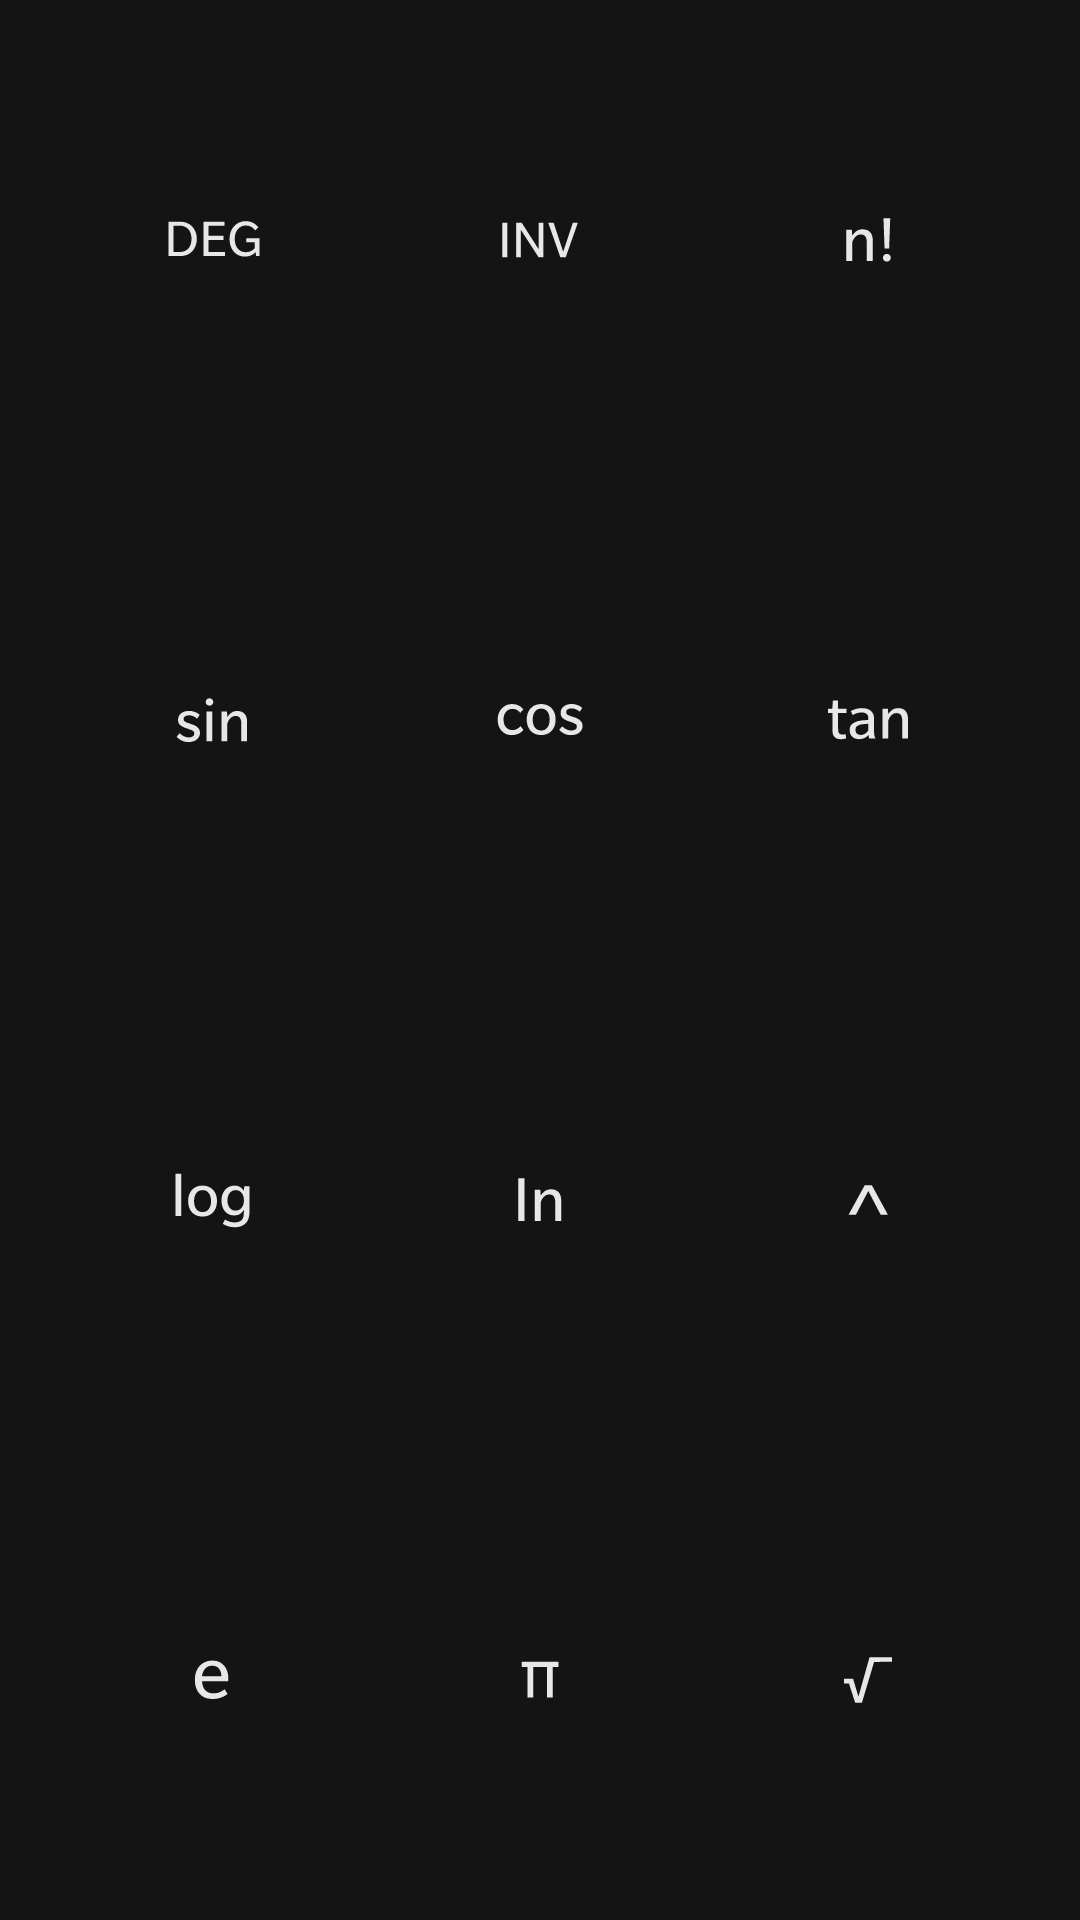

Layout XML and referenced resources for this Android screen:
<!-- AndroidManifest.xml: application theme Theme.Calculator -->
<!-- res/layout/input_panel_operator_landscape.xml -->
<?xml version="1.0" encoding="utf-8"?>
<GridLayout xmlns:android="http://schemas.android.com/apk/res/android"
    android:id="@+id/advanced_pad"
    style="@style/AdvancedPadLayout.AdvancedTab"
    android:background="@color/AdvancedPadColor"
    android:columnCount="3"
    android:rowCount="4">

    

    <ImageButton
        android:id="@+id/toggle_degree_deg"
        style="@style/ActionButtonsStyle.Advanced.Text"
        android:layout_row="0"
        android:layout_column="0"
        android:autoSizeMaxTextSize="20dp"
        android:autoSizeMinTextSize="8dp"
        android:autoSizeTextType="uniform"
        android:maxLines="1"
        android:onClick="changeDegree"
        android:scaleType="centerInside"
        android:src="@drawable/ic_deg" />

    <ImageButton
        android:id="@+id/toggle_degree_rad"
        style="@style/ActionButtonsStyle.Advanced.Text"
        android:layout_row="0"
        android:layout_column="0"
        android:autoSizeMaxTextSize="20dp"
        android:autoSizeMinTextSize="8dp"
        android:autoSizeTextType="uniform"
        android:maxLines="1"
        android:onClick="changeDegree"
        android:scaleType="centerInside"
        android:src="@drawable/ic_rad"
        android:visibility="gone" />

    <ImageButton
        android:id="@+id/toggle_inv"
        style="@style/ActionButtonsStyle.Advanced.Text"
        android:layout_row="0"
        android:layout_column="1"
        android:autoSizeMaxTextSize="20dp"
        android:autoSizeMinTextSize="8dp"
        android:autoSizeTextType="uniform"
        android:maxLines="1"
        android:onClick="changeInversion"
        android:scaleType="centerInside"
        android:src="@drawable/ic_inv" />

    <ImageButton
        android:id="@+id/btn_pi"
        style="@style/ActionButtonsStyle.Advanced"
        android:layout_row="3"
        android:layout_column="1"
        android:autoSizeMaxTextSize="24dp"
        android:autoSizeMinTextSize="8dp"
        android:autoSizeTextType="uniform"
        android:maxLines="1"
        android:scaleType="centerInside"
        android:src="@drawable/ic_pi" />


    <ImageButton
        android:id="@+id/btn_e"
        style="@style/ActionButtonsStyle.Advanced"
        android:layout_row="3"
        android:layout_column="0"
        android:autoSizeMaxTextSize="24dp"
        android:autoSizeMinTextSize="8dp"
        android:autoSizeTextType="uniform"
        android:maxLines="1"
        android:scaleType="centerInside"
        android:src="@drawable/ic_e" />

    

    <ImageButton
        android:id="@+id/btn_fun_sin"
        style="@style/ActionButtonsStyle.Advanced"
        android:layout_row="1"
        android:layout_column="0"
        android:autoSizeMaxTextSize="24dp"
        android:autoSizeMinTextSize="8dp"
        android:autoSizeTextType="uniform"
        android:maxLines="1"
        android:scaleType="centerInside"
        android:src="@drawable/ic_sin" />

    <ImageButton
        android:id="@+id/btn_fun_arcsin"
        style="@style/ActionButtonsStyle.Advanced"
        android:layout_row="1"
        android:layout_column="0"
        android:autoSizeMaxTextSize="24dp"
        android:autoSizeMinTextSize="8dp"
        android:autoSizeTextType="uniform"
        android:maxLines="1"
        android:scaleType="centerInside"
        android:src="@drawable/ic_arcsin"
        android:visibility="gone" />

    <ImageButton
        android:id="@+id/btn_fun_cos"
        style="@style/ActionButtonsStyle.Advanced"
        android:layout_row="1"
        android:layout_column="1"
        android:autoSizeMaxTextSize="24dp"
        android:autoSizeMinTextSize="8dp"
        android:autoSizeTextType="uniform"
        android:maxLines="1"
        android:scaleType="centerInside"
        android:src="@drawable/ic_cos" />

    <ImageButton
        android:id="@+id/btn_fun_arccos"
        style="@style/ActionButtonsStyle.Advanced"
        android:layout_row="1"
        android:layout_column="1"
        android:autoSizeMaxTextSize="24dp"
        android:autoSizeMinTextSize="8dp"
        android:autoSizeTextType="uniform"
        android:maxLines="1"
        android:scaleType="centerInside"
        android:src="@drawable/ic_arccos"
        android:visibility="gone" />

    <ImageButton
        android:id="@+id/btn_fun_tan"
        style="@style/ActionButtonsStyle.Advanced"
        android:layout_row="1"
        android:layout_column="2"
        android:autoSizeMaxTextSize="24dp"
        android:autoSizeMinTextSize="8dp"
        android:autoSizeTextType="uniform"
        android:maxLines="1"
        android:scaleType="centerInside"
        android:src="@drawable/ic_tan" />

    <ImageButton
        android:id="@+id/btn_fun_arctan"
        style="@style/ActionButtonsStyle.Advanced"
        android:layout_row="1"
        android:layout_column="2"
        android:autoSizeMaxTextSize="24dp"
        android:autoSizeMinTextSize="8dp"
        android:autoSizeTextType="uniform"
        android:maxLines="1"
        android:scaleType="centerInside"
        android:src="@drawable/ic_arctan"
        android:visibility="gone" />

    <ImageButton
        android:id="@+id/btn_factorial"
        style="@style/ActionButtonsStyle.Advanced"
        android:layout_row="0"
        android:layout_column="2"
        android:autoSizeMaxTextSize="24dp"
        android:autoSizeMinTextSize="8dp"
        android:autoSizeTextType="uniform"
        android:maxLines="1"
        android:scaleType="centerInside"
        android:src="@drawable/ic_factorial" />

    
    <ImageButton
        android:id="@+id/btn_log"
        style="@style/ActionButtonsStyle.Advanced"
        android:layout_row="2"
        android:layout_column="0"
        android:autoSizeMaxTextSize="24dp"
        android:autoSizeMinTextSize="8dp"
        android:autoSizeTextType="uniform"
        android:maxLines="1"
        android:scaleType="centerInside"
        android:src="@drawable/ic_log" />

    <ImageButton
        android:id="@+id/btn_10pow"
        style="@style/ActionButtonsStyle.Advanced"
        android:layout_row="2"
        android:layout_column="0"
        android:autoSizeMaxTextSize="24dp"
        android:autoSizeMinTextSize="8dp"
        android:autoSizeTextType="uniform"
        android:maxLines="1"
        android:scaleType="centerInside"
        android:src="@drawable/ic_10_pow"
        android:visibility="gone" />

    <ImageButton
        android:id="@+id/btn_ln"
        style="@style/ActionButtonsStyle.Advanced"
        android:layout_row="2"
        android:layout_column="1"
        android:autoSizeMaxTextSize="24dp"
        android:autoSizeMinTextSize="8dp"
        android:autoSizeTextType="uniform"
        android:maxLines="1"
        android:scaleType="centerInside"
        android:src="@drawable/ic_ln" />

    <ImageButton
        android:id="@+id/btn_exp"
        style="@style/ActionButtonsStyle.Advanced"
        android:layout_row="2"
        android:layout_column="1"
        android:autoSizeMaxTextSize="24dp"
        android:autoSizeMinTextSize="8dp"
        android:autoSizeTextType="uniform"
        android:maxLines="1"
        android:scaleType="centerInside"
        android:src="@drawable/ic_exp"
        android:visibility="gone" />

    <ImageButton
        android:id="@+id/btn_pow"
        style="@style/ActionButtonsStyle.Advanced"
        android:layout_row="2"
        android:layout_column="2"
        android:autoSizeMaxTextSize="24dp"
        android:autoSizeMinTextSize="8dp"
        android:autoSizeTextType="uniform"
        android:maxLines="1"
        android:scaleType="centerInside"
        android:src="@drawable/ic_pow" />

    <ImageButton
        android:id="@+id/btn_sqrt"
        style="@style/ActionButtonsStyle.Advanced"
        android:layout_row="3"
        android:layout_column="2"
        android:autoSizeMaxTextSize="24dp"
        android:autoSizeMinTextSize="8dp"
        android:autoSizeTextType="uniform"
        android:maxLines="1"
        android:scaleType="centerInside"
        android:src="@drawable/ic_sqrt" />

    <ImageButton
        android:id="@+id/btn_sqr"
        style="@style/ActionButtonsStyle.Advanced"
        android:layout_row="3"
        android:layout_column="2"
        android:autoSizeMaxTextSize="24dp"
        android:autoSizeMinTextSize="8dp"
        android:autoSizeTextType="uniform"
        android:maxLines="1"
        android:scaleType="centerInside"
        android:src="@drawable/ic_sqr"
        android:visibility="gone" />


</GridLayout>
<!-- resources referenced by this layout -->
<resources>
  <color name="AdvancedPadColor">@color/DarkBackground</color>
  <!-- drawable ic_pi (drawable) -->
  <?xml version="1.0" encoding="utf-8"?>
  <vector xmlns:android="http://schemas.android.com/apk/res/android"
      xmlns:aapt="http://schemas.android.com/aapt"
      xmlns:app="http://schemas.android.com/apk/res-auto"
      android:width="48dp"
      android:height="48dp"
      android:viewportWidth="126"
      android:viewportHeight="126">
      <path
          android:fillAlpha="0.9"
          android:fillColor="@color/white"
          android:fillType="evenOdd"
          android:pathData="M74.12,78.32l-5.04,0l0,-26.7l-12,0l0,26.7l-4.98,0l0,-26.7l-5.1,0l0,-4.62l32.22,0l0,4.62l-5.1,0z"
          android:strokeWidth="1"
          android:strokeAlpha="0.9"
          android:strokeColor="#00000000" />
  </vector>
  <!-- drawable ic_pow (drawable) -->
  <?xml version="1.0" encoding="utf-8"?>
  <vector xmlns:android="http://schemas.android.com/apk/res/android"
      xmlns:aapt="http://schemas.android.com/aapt"
      xmlns:app="http://schemas.android.com/apk/res-auto"
      android:width="48dp"
      android:height="48dp"
      android:viewportWidth="126"
      android:viewportHeight="126">
      <path
          android:fillAlpha="0.9"
          android:fillColor="@color/white"
          android:fillType="evenOdd"
          android:strokeWidth="1"
          android:pathData="M63.28,55.184l-10.872,20.736l-6.408,0l14.112,-25.92l6.264,0l14.04,25.92l-6.336,0z"
          android:strokeAlpha="0.9"
          android:strokeColor="#00000000" />
  </vector>
  <style name="ActionButtonsStyle.Advanced">
          <item name="android:textAppearance">@style/ActionButtonsTextAppearance</item>
          <item name="android:textSize">14sp</item>
          <item name="android:textColor">@color/white</item>
          <item name="android:background">@drawable/panel_button_bcg</item>
      </style>
  <style name="ActionButtonsStyle.Advanced.Text">
          <item name="android:textAppearance">@style/ActionButtonsTextAppearance</item>
          <item name="android:textSize">12dp</item>
          <item name="android:textColor">@color/white</item>
          <item name="android:textAllCaps">true</item>
      </style>
  <style name="AdvancedPadLayout.AdvancedTab">
          <item name="android:paddingStart">16dp</item>
          <item name="android:paddingEnd">16dp</item>
          <item name="android:elevation">4dp</item>
      </style>
  <style name="Theme.Calculator" parent="Theme.MaterialComponents.DayNight.NoActionBar">
          
          <item name="colorPrimary">#212121</item>
          <item name="colorPrimaryVariant">#141414</item>
          <item name="colorOnPrimary">@color/white</item>
          
          <item name="colorSecondary">@color/AccentBackground</item>
          <item name="colorSecondaryVariant">@color/teal_700</item>
          <item name="colorOnSecondary">@color/black</item>
          
          <item name="android:statusBarColor" tools:targetApi="l">?attr/colorPrimaryVariant</item>
          
      </style>
  <color name="DarkBackground">#141414</color>
  <color name="white">#FFFFFFFF</color>
  <style name="ActionButtonsTextAppearance">
          <item name="android:fontFamily">Slate-book</item>
          <item name="android:textSize">24sp</item>
  
      </style>
  <!-- drawable panel_button_bcg (drawable) -->
  <?xml version="1.0" encoding="utf-8"?>
  <ripple xmlns:android="http://schemas.android.com/apk/res/android"
      android:color="@color/rippleButton"
      android:radius="42dp"/>
  <color name="AccentBackground">#ffbe00</color>
  <color name="teal_700">#FF018786</color>
  <color name="black">#FF000000</color>
  <color name="rippleButton">#1a000000</color>
</resources>
